Run: headless pygame with SDL's dummy video driver; simulated clock (each Clock.tick advances the game by its frame time, no real sleeping); random seed 0; keys injected as events and as key.get_pressed() state; no mouse input.
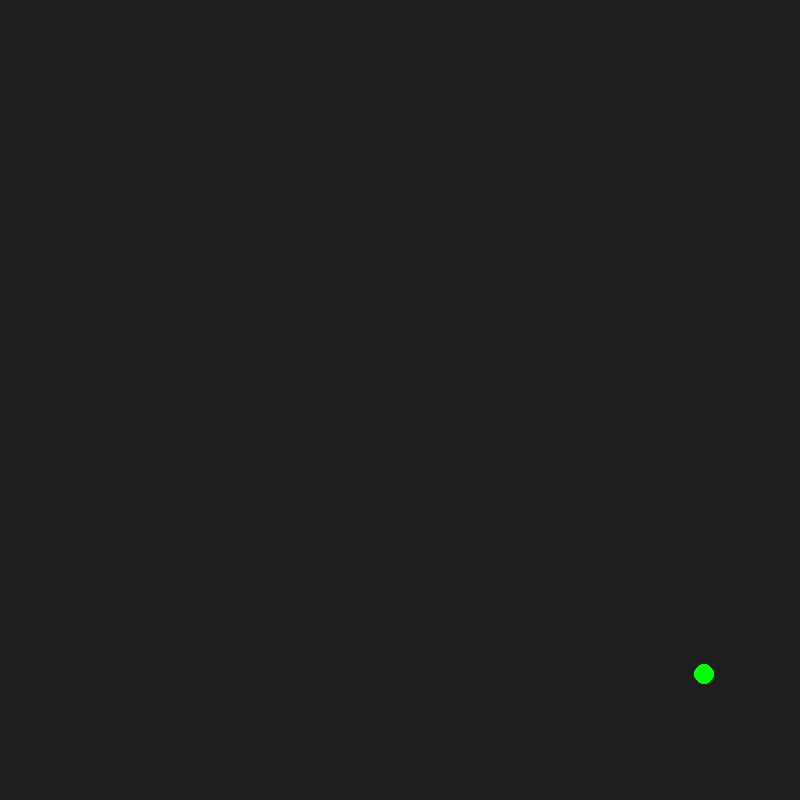
Frame 1 of 4 · flips 1–60 · no input
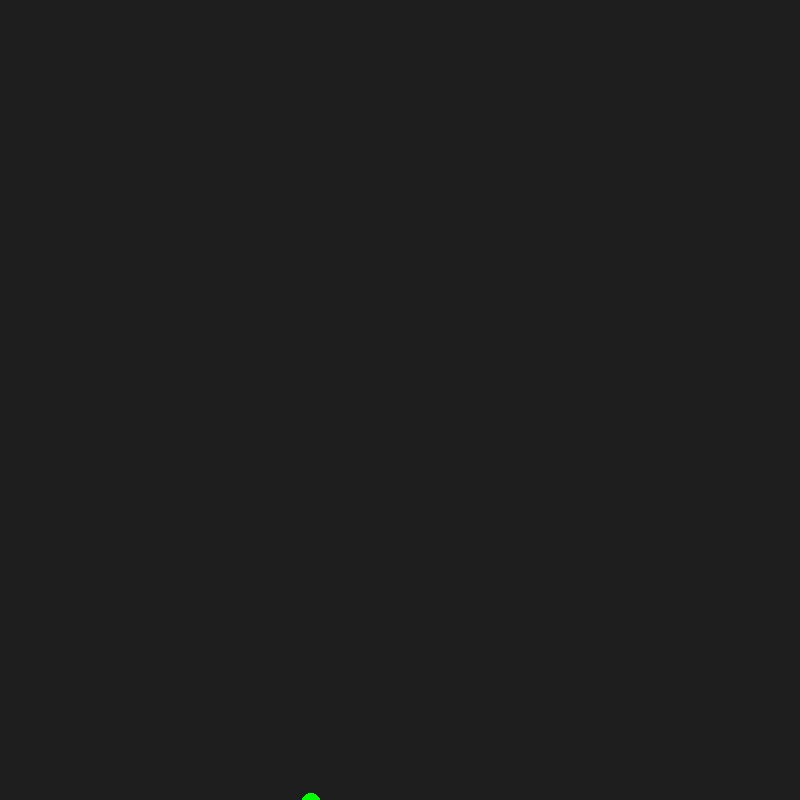
Frame 2 of 4 · flips 61–180 · tapped SPACE, RETURN · held RIGHT (→), D
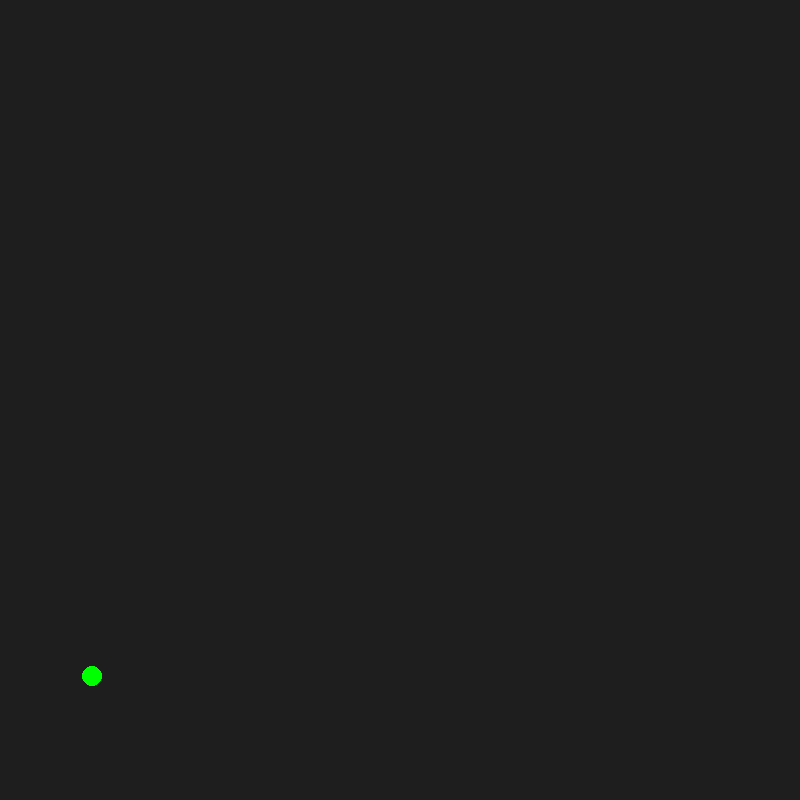
Frame 3 of 4 · flips 181–300 · held DOWN (↓), S
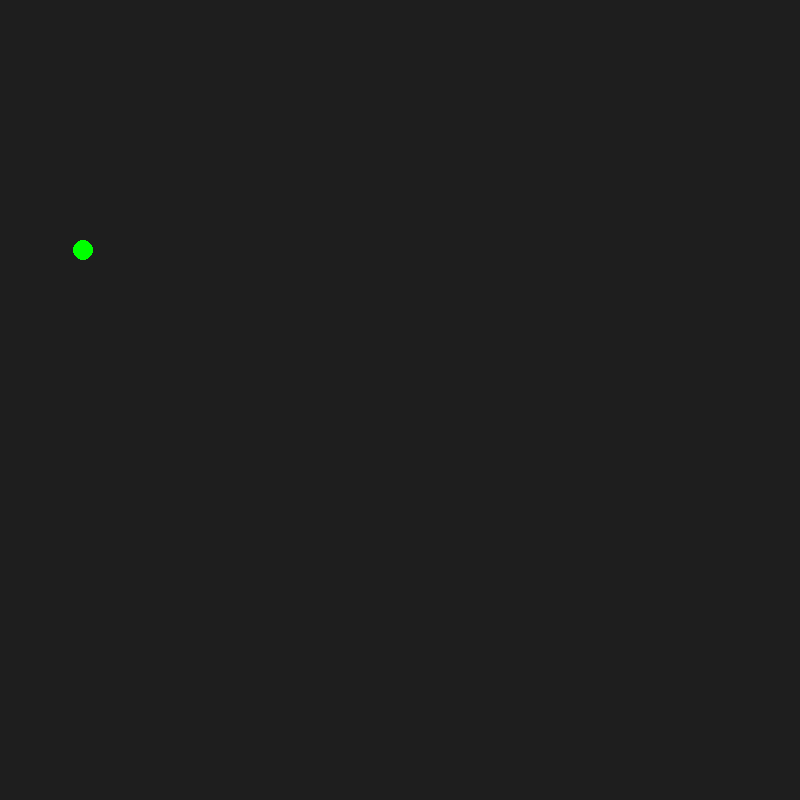
Frame 4 of 4 · flips 301–420 · held LEFT (←), A, UP (↑), W

The pygame program that drew these frames:

import pygame, sys
import random
import math

def bouncing_rect():
    global x_speed,y_speed, speed
    moving_rect.x += x_speed
    moving_rect.y += y_speed

    random.seed()
    # collision with border
    if moving_rect.right >= screen_width:
        x_speed = int((-1)*(random.uniform(1, 12)))
        if y_speed < 0:
            y_speed = int(-1*math.sqrt(math.fabs(speed-(x_speed*x_speed))))
        else:
            y_speed = int(math.sqrt(math.fabs(speed - (x_speed * x_speed))))
    if moving_rect.left <= 0:
        x_speed = int((1) * (random.uniform(1, 12)))
        if y_speed < 0:
            y_speed = int(-1 * math.sqrt(math.fabs(speed - (x_speed * x_speed))))
        else:
            y_speed = int(math.sqrt(math.fabs(speed - (x_speed * x_speed))))
    if moving_rect.bottom >= screen_height:
        y_speed = int((-1) * (random.uniform(1, 12)))
        if x_speed < 0:
            x_speed = int(-1 * math.sqrt(math.fabs(speed - (y_speed * y_speed))))
        else:
            x_speed = int(math.sqrt(math.fabs(speed - (y_speed * y_speed))))
    if moving_rect.top <= 0:
        y_speed = int((random.uniform(1, 12)))
        if x_speed < 0:
            x_speed = int(-1 * math.sqrt(math.fabs(speed - (y_speed * y_speed))))
        else:
            x_speed = int(math.sqrt(math.fabs(speed - (y_speed * y_speed))))

    pygame.draw.circle(screen, (0, 255, 0), moving_rect.center, 10)


pygame.init()
clock = pygame.time.Clock()
screen_width,screen_height = 800,800
screen = pygame.display.set_mode((screen_width,screen_height))

moving_rect = pygame.Rect(50,50,20,20)
x_speed,y_speed = 10, 15
speed = (x_speed*x_speed) + (y_speed*y_speed)

while True:
    for event in pygame.event.get():
        if event.type == pygame.QUIT:
            pygame.quit()
            sys.exit()

    screen.fill((30,30,30))
    bouncing_rect()

    pygame.display.flip()
    clock.tick(60)
